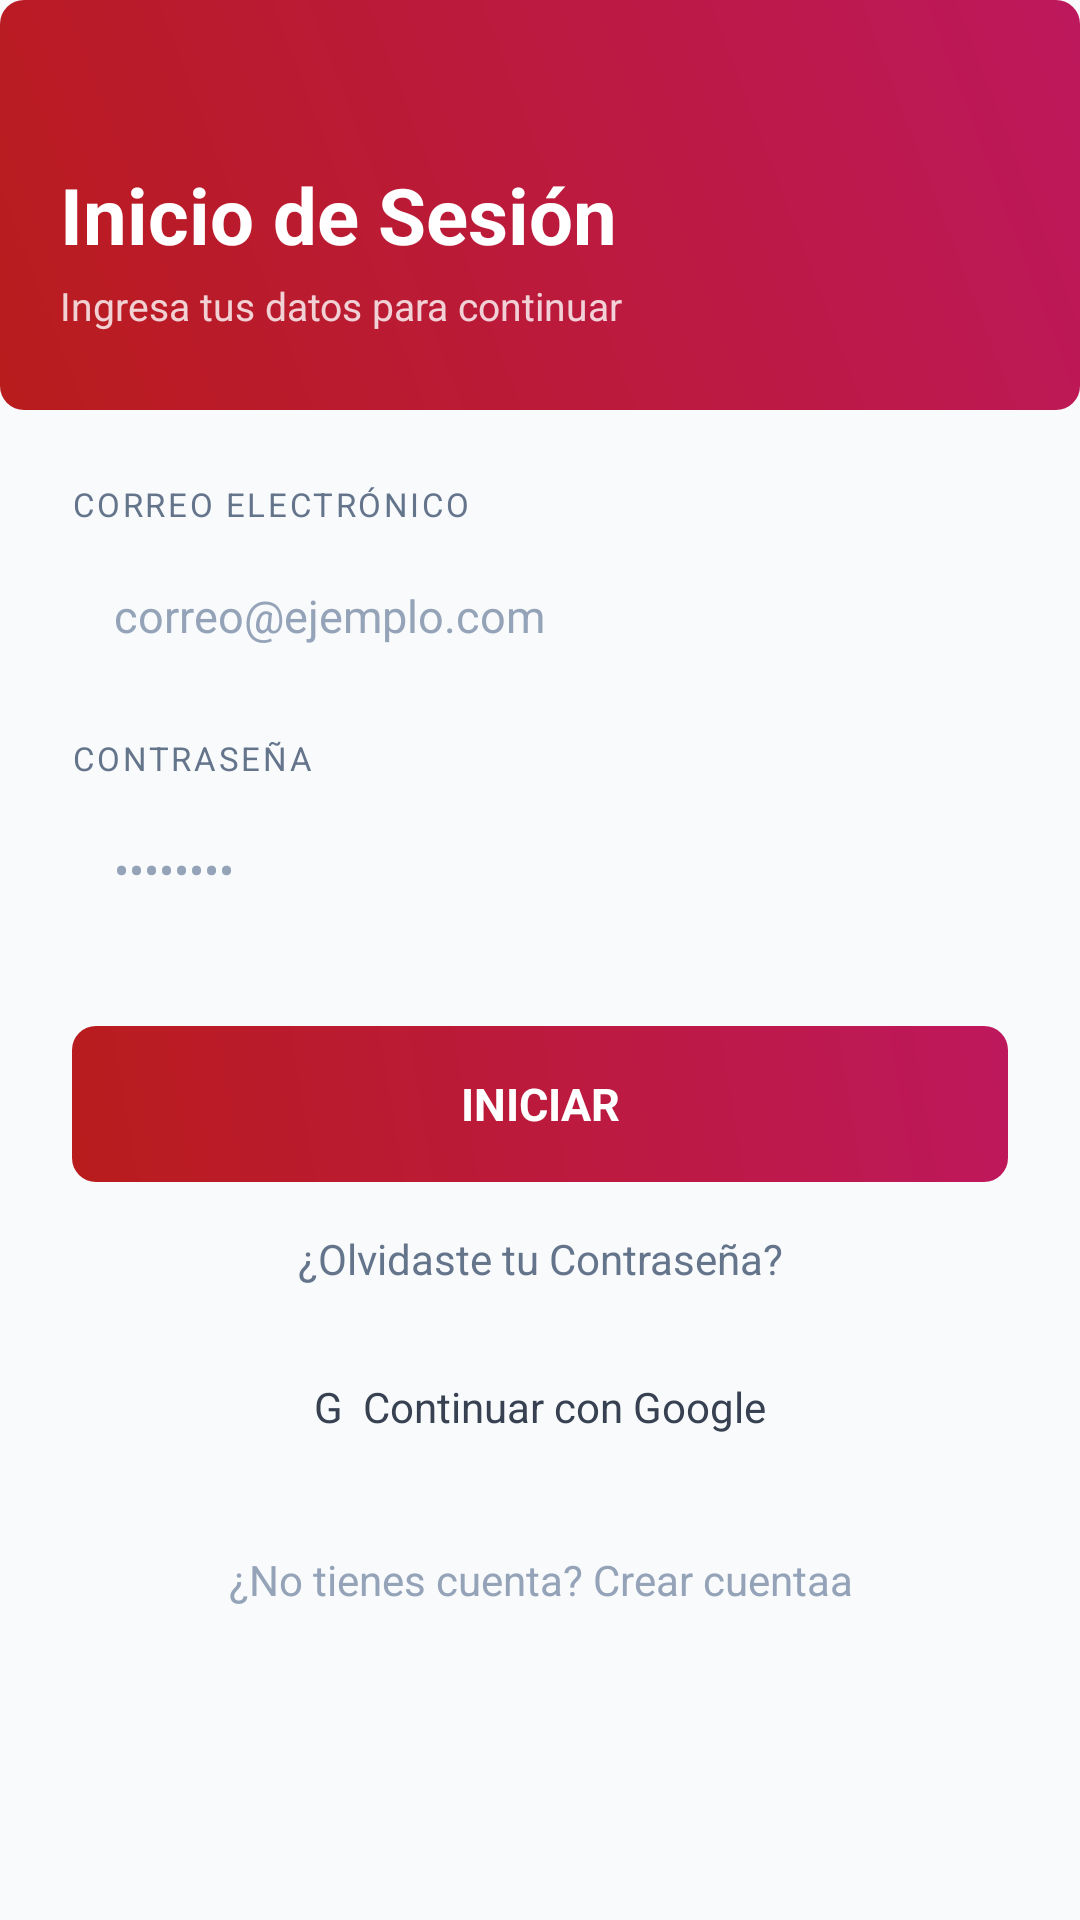

Android layout source for this screen:
<!-- AndroidManifest.xml: application theme Theme.SignalOne -->
<!-- res/layout/activity_login.xml -->
<?xml version="1.0" encoding="utf-8"?>
<LinearLayout xmlns:android="http://schemas.android.com/apk/res/android"
    android:layout_width="match_parent" android:layout_height="match_parent"
    android:background="@color/fondo_form" android:orientation="vertical">
    <LinearLayout android:layout_width="match_parent" android:layout_height="wrap_content"
        android:background="@drawable/bg_gradient_rect" android:orientation="vertical"
        android:paddingHorizontal="20dp" android:paddingTop="54dp" android:paddingBottom="26dp">
        <TextView android:layout_width="wrap_content" android:layout_height="wrap_content"
            android:text="@string/inicio_sesion" android:textColor="@color/blanco"
            android:textSize="26sp" android:textStyle="bold"/>
        <TextView android:layout_width="wrap_content" android:layout_height="wrap_content"
            android:layout_marginTop="4dp" android:text="@string/ingresa_datos"
            android:textColor="#CCffffff" android:textSize="13sp"/>
    </LinearLayout>
    <ScrollView android:layout_width="match_parent" android:layout_height="match_parent">
        <LinearLayout android:layout_width="match_parent" android:layout_height="wrap_content"
            android:orientation="vertical" android:paddingHorizontal="24dp"
            android:paddingTop="24dp" android:paddingBottom="32dp">
            <TextView android:layout_width="wrap_content" android:layout_height="wrap_content"
                android:text="@string/correo_electronico" style="@style/LabelStyle"/>
            <EditText android:id="@+id/etCorreo" style="@style/InputStyle"
                android:hint="correo@ejemplo.com" android:inputType="textEmailAddress"/>
            <TextView android:layout_width="wrap_content" android:layout_height="wrap_content"
                android:layout_marginTop="16dp" android:text="@string/contrasena" style="@style/LabelStyle"/>
            <EditText android:id="@+id/etPass" style="@style/InputStyle"
                android:hint="••••••••" android:inputType="textPassword"/>
            <TextView android:id="@+id/btnIniciar" android:layout_width="match_parent"
                android:layout_height="52dp" android:layout_marginTop="28dp"
                android:background="@drawable/bg_gradient_rect" android:gravity="center"
                android:text="@string/btn_iniciar" android:textColor="@color/blanco"
                android:textStyle="bold" android:textSize="15sp"/>
            <TextView android:id="@+id/tvOlvide" android:layout_width="match_parent"
                android:layout_height="wrap_content" android:layout_marginTop="16dp"
                android:gravity="center" android:text="@string/olvidaste"
                android:textColor="#64748B" android:textSize="14sp"/>
            <TextView android:id="@+id/btnGoogle" android:layout_width="match_parent"
                android:layout_height="48dp" android:layout_marginTop="16dp"
                android:background="@drawable/bg_google_btn" android:gravity="center"
                android:text="G  Continuar con Google" android:textColor="#374151" android:textSize="14sp"/>
            <TextView android:id="@+id/tvIrRegistro" android:layout_width="match_parent"
                android:layout_height="wrap_content" android:layout_marginTop="24dp"
                android:gravity="center" android:text="@string/no_tienes_cuenta"
                android:textColor="@color/texto_secund" android:textSize="14sp"/>
        </LinearLayout>
    </ScrollView>
</LinearLayout>
<!-- resources referenced by this layout -->
<resources>
  <color name="blanco">#FFFFFF</color>
  <color name="fondo_form">#F8FAFC</color>
  <color name="texto_secund">#94A3B8</color>
  <!-- drawable bg_gradient_rect (drawable) -->
  <?xml version="1.0" encoding="utf-8"?>
  <shape xmlns:android="http://schemas.android.com/apk/res/android" android:shape="rectangle">
      <gradient android:startColor="#B91C1C" android:endColor="#BE185D" android:angle="45"/>
      <corners android:radius="8dp"/>
  </shape>
  <string name="btn_iniciar">INICIAR</string>
  <string name="contrasena">CONTRASEÑA</string>
  <string name="correo_electronico">CORREO ELECTRÓNICO</string>
  <string name="ingresa_datos">Ingresa tus datos para continuar</string>
  <string name="inicio_sesion">Inicio de Sesión</string>
  <string name="no_tienes_cuenta">¿No tienes cuenta? Crear cuentaa</string>
  <string name="olvidaste">¿Olvidaste tu Contraseña?</string>
  <style name="InputStyle">
          <item name="android:layout_width">match_parent</item>
          <item name="android:layout_height">48dp</item>
          <item name="android:background">@drawable/bg_input</item>
          <item name="android:paddingHorizontal">14dp</item>
          <item name="android:textColor">#1E293B</item>
          <item name="android:textColorHint">#94A3B8</item>
          <item name="android:textSize">15sp</item>
      </style>
  <style name="LabelStyle">
          <item name="android:layout_width">wrap_content</item>
          <item name="android:layout_height">wrap_content</item>
          <item name="android:layout_marginBottom">6dp</item>
          <item name="android:textColor">#64748B</item>
          <item name="android:textSize">11sp</item>
          <item name="android:letterSpacing">0.08</item>
      </style>
  <style name="Theme.SignalOne" parent="Theme.MaterialComponents.DayNight.NoActionBar">
          <item name="colorPrimary">@color/panico</item>
          <item name="colorPrimaryVariant">@color/panico_dark</item>
          <item name="colorOnPrimary">@color/blanco</item>
          <item name="colorSecondary">@color/alerta</item>
          <item name="android:windowBackground">@color/fondo_base</item>
          <item name="android:statusBarColor">@color/fondo_base</item>
          <item name="android:navigationBarColor">@color/fondo_base</item>
      </style>
  <color name="panico">#B91C1C</color>
  <color name="panico_dark">#991818</color>
  <color name="alerta">#BE185D</color>
  <color name="fondo_base">#0F172A</color>
</resources>
